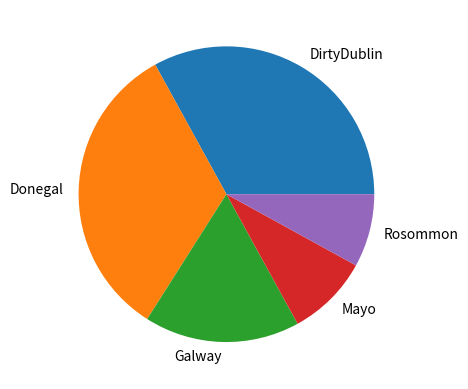

This chart was generated by the following Python code:
# This program has a list of counties, and pick from a five counties. 
# It make some counties appear more than others. 
# It make a pie chart of the counties.

# Demostrate making a pie plot of the unique occurance of values in an array.
# Demostrate more than more than just how to do pies plots.

import numpy as np
import matplotlib.pyplot as plt

# make the arrays of occurences
possibleCounties = ["Mayo", "DirtyDublin", "Galway", "Rosommon", "Donegal"]
# pick 100 randomly from possible counties with the frequency set in p
counties = np.random.choice(
    possibleCounties, 
    p=[0.1, 0.3, 0.2, 0.12, 0.28],
    size=(100)
) 

# right now we need the number of occurances of each county
# this returns a tuple of the unique values and how many times they appear
unique, counts = np.unique(counties, return_counts=True)
# we can now put this into a pie plot
plt.pie(counts, labels=unique)
plt.show()